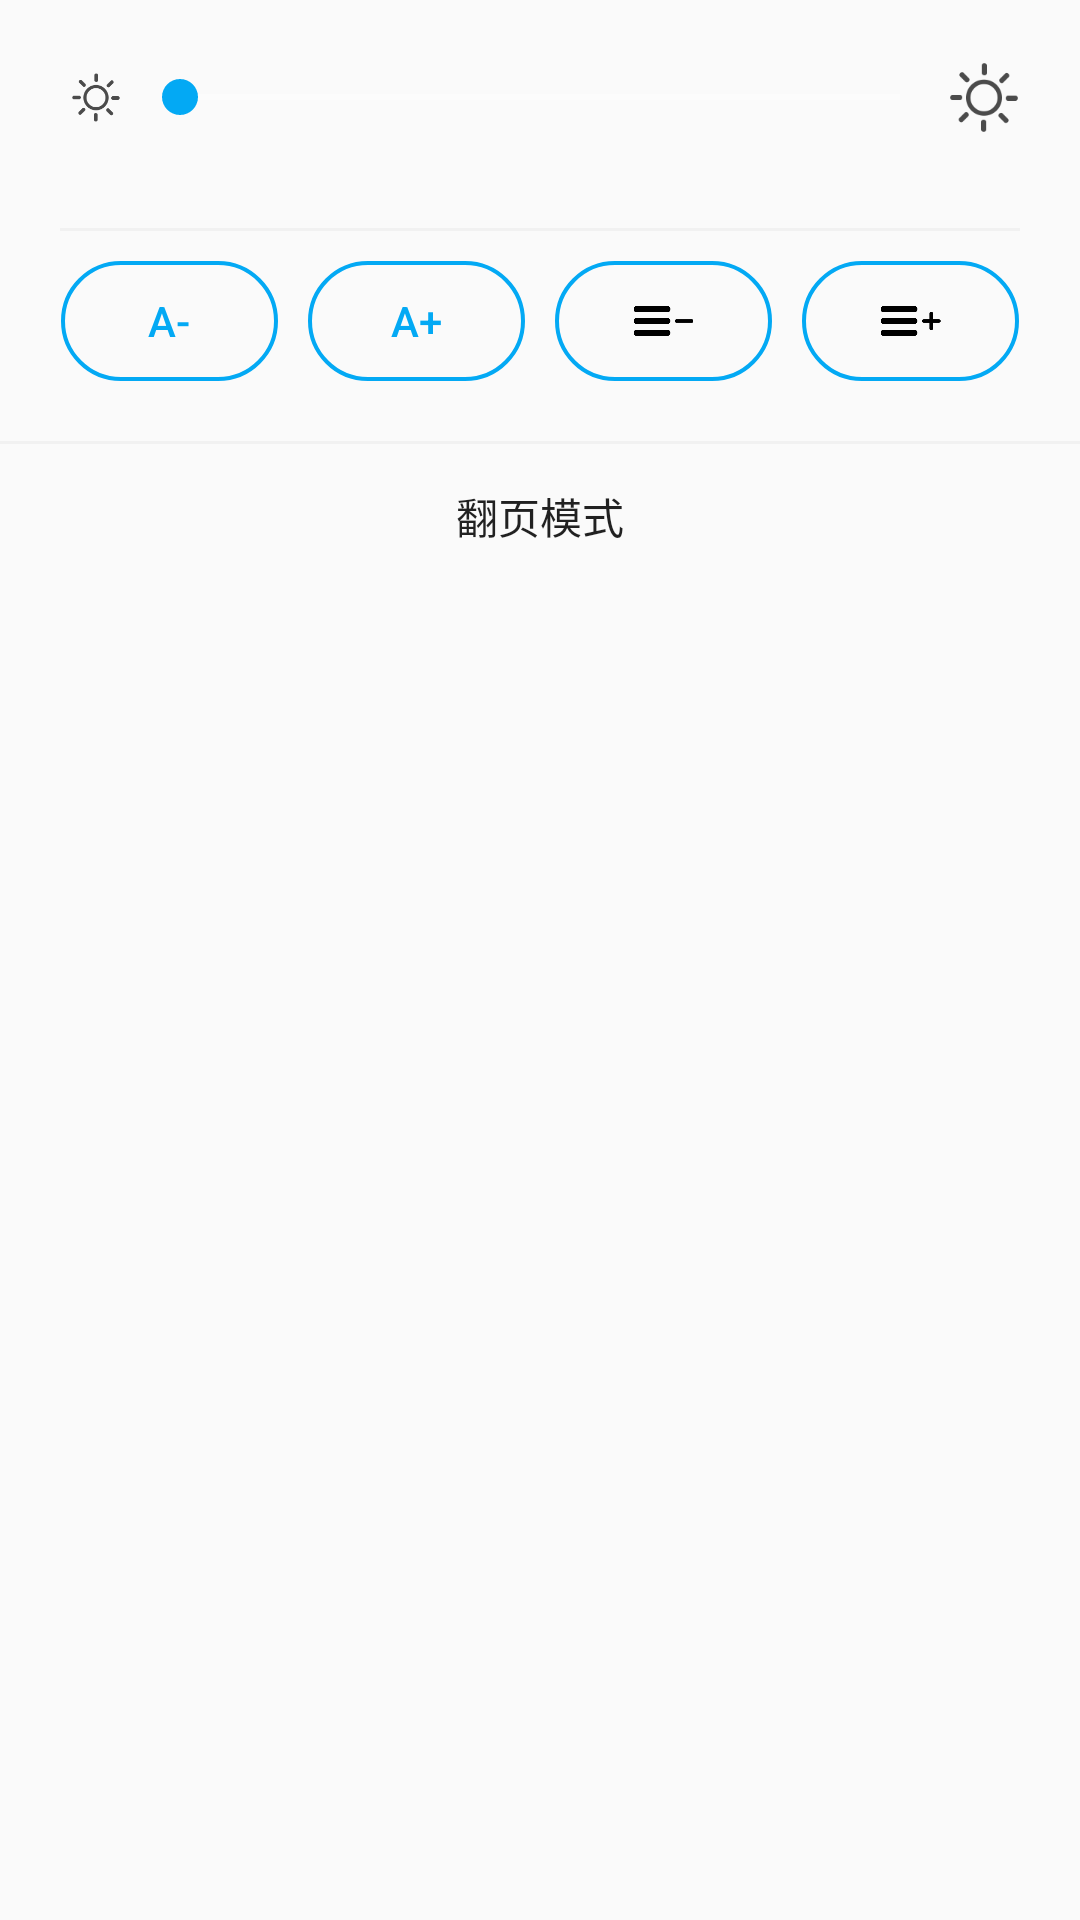

Produce the Android XML layout that renders to this screen, including the resource entries it uses.
<!-- AndroidManifest.xml: application theme AppTheme -->
<!-- res/layout/dialog_font_layout.xml -->
<?xml version="1.0" encoding="utf-8"?>
<LinearLayout xmlns:android="http://schemas.android.com/apk/res/android"
    android:layout_width="match_parent"
    android:layout_height="match_parent"
    android:orientation="vertical">

    <RelativeLayout
        android:layout_width="match_parent"
        android:layout_height="wrap_content"
        android:layout_margin="20dp">

        <ImageView
            android:scaleX="0.7"
            android:scaleY="0.7"
            android:id="@+id/brightness_decrease"
            android:layout_width="wrap_content"
            android:layout_height="25dp"
            android:layout_alignParentStart="true"
            android:src="@mipmap/ic_brightness" />

        <SeekBar
            android:id="@+id/seekBar"
            android:layout_width="match_parent"
            android:layout_height="25dp"
            android:layout_toEndOf="@+id/brightness_decrease"
            android:layout_toStartOf="@+id/brightness_increase" />

        <ImageView
            android:id="@+id/brightness_increase"
            android:layout_width="wrap_content"
            android:layout_height="25dp"
            android:layout_alignParentEnd="true"
            android:src="@mipmap/ic_brightness" />

        <View
            android:id="@+id/split"
            android:layout_width="match_parent"
            android:layout_height="1dp"
            android:layout_below="@id/seekBar"
            android:layout_marginBottom="10dp"
            android:layout_marginTop="10dp" />

        <RadioGroup
            android:id="@+id/font_custom_bg"
            android:layout_width="match_parent"
            android:layout_height="wrap_content"
            android:layout_below="@id/split"
            android:layout_marginEnd="-5dp"
            android:layout_marginStart="-5dp"
            android:orientation="horizontal">

        </RadioGroup>

        <View
            android:id="@+id/split_2"
            android:layout_width="match_parent"
            android:layout_height="1dp"
            android:layout_below="@id/font_custom_bg"
            android:layout_marginBottom="10dp"
            android:layout_marginTop="10dp"
            android:background="#10757575" />

        <LinearLayout
            android:layout_marginEnd="-5dp"
            android:layout_marginStart="-5dp"
            android:layout_below="@id/split_2"
            android:layout_width="match_parent"
            android:orientation="horizontal"
            android:layout_height="40dp">
            <Button
                style="@style/ReadMenuButtonStyle"
                android:id="@+id/bt_font_decrease"
                android:text="A-" />

            <Button
                style="@style/ReadMenuButtonStyle"
                android:id="@+id/bt_font_increase"
                android:text="A+" />

            <ImageView
                android:padding="15dp"
                style="@style/ReadMenuButtonStyle"
                android:id="@+id/iv_spacing_decrease"
                android:src="@drawable/menu_dec" />

            <ImageView
                android:padding="15dp"
                style="@style/ReadMenuButtonStyle"
                android:src="@drawable/menu_inc"
                android:id="@+id/iv_spacing_increase" />
        </LinearLayout>



    </RelativeLayout>

    <View
        android:layout_width="match_parent"
        android:layout_height="1dp"
        android:background="#10757575" />

    <Button
        android:id="@+id/touch_mode"
        android:layout_width="match_parent"
        android:layout_height="wrap_content"
        android:background="?attr/selectableItemBackground"
        android:paddingEnd="-20dp"
        android:paddingStart="-20dp"
        android:text="@string/page_touch_mode" />
</LinearLayout>
<!-- resources referenced by this layout -->
<resources>
  <!-- drawable menu_dec: png bitmap (drawable, 1438 bytes) -->
  <!-- drawable menu_inc: png bitmap (drawable, 1721 bytes) -->
  <!-- mipmap ic_brightness: png bitmap (mipmap-night-xxhdpi, 2112 bytes) -->
  <string name="page_touch_mode">翻页模式</string>
  <style name="ReadMenuButtonStyle" parent="Widget.AppCompat.Button.Borderless.Colored">
          <item name="android:layout_width">0dp</item>
          <item name="android:layout_marginStart">5dp</item>
          <item name="android:layout_marginEnd">5dp</item>
          <item name="android:clickable">true</item>
          <item name="android:layout_height">40dp</item>
          <item name="android:gravity">center</item>
          <item name="android:layout_weight">1</item>
          <item name="android:textColor">@color/md_black_1000</item>
          <item name="android:background">@drawable/bt_read_menu_background</item>
      </style>
  <style name="AppTheme" parent="Theme.AppCompat.Light.NoActionBar">
          
          <item name="colorPrimary">@color/colorPrimary</item>
          <item name="colorPrimaryDark">@color/colorPrimaryDark</item>
          <item name="colorAccent">@color/colorAccent</item>
          <item name="android:textColorSecondary">@color/md_grey_600</item>
          <item name="android:windowDisablePreview">true</item>
          <item name="windowActionBar">false</item>
  
          <item name="actionMenuTextColor">@android:color/white</item>
          <item name="windowNoTitle">true</item>
  
          
          <item name="windowActionModeOverlay">true</item>
  
          <item name="actionOverflowMenuStyle">@style/OverflowMenuStyle</item>
  
          
          <item name="actionModeBackground">@color/colorPrimary</item>
      </style>
  <!-- drawable bt_read_menu_background (drawable) -->
  <?xml version="1.0" encoding="utf-8"?>
  <shape xmlns:android="http://schemas.android.com/apk/res/android"
      android:shape="rectangle">
  
  
      <corners android:radius="150dp" />
  
      <stroke
          android:width="1.3dp"
          android:color="@color/colorPrimary" />
  
  </shape>
  <color name="colorPrimary">#03A9F4</color>
  <color name="colorPrimaryDark">#03A9F4</color>
  <color name="colorAccent">#03A9F4</color>
  <style name="OverflowMenuStyle" parent="@style/Widget.AppCompat.PopupMenu.Overflow">
          <item name="android:dropDownVerticalOffset">5dp</item>
      </style>
</resources>
